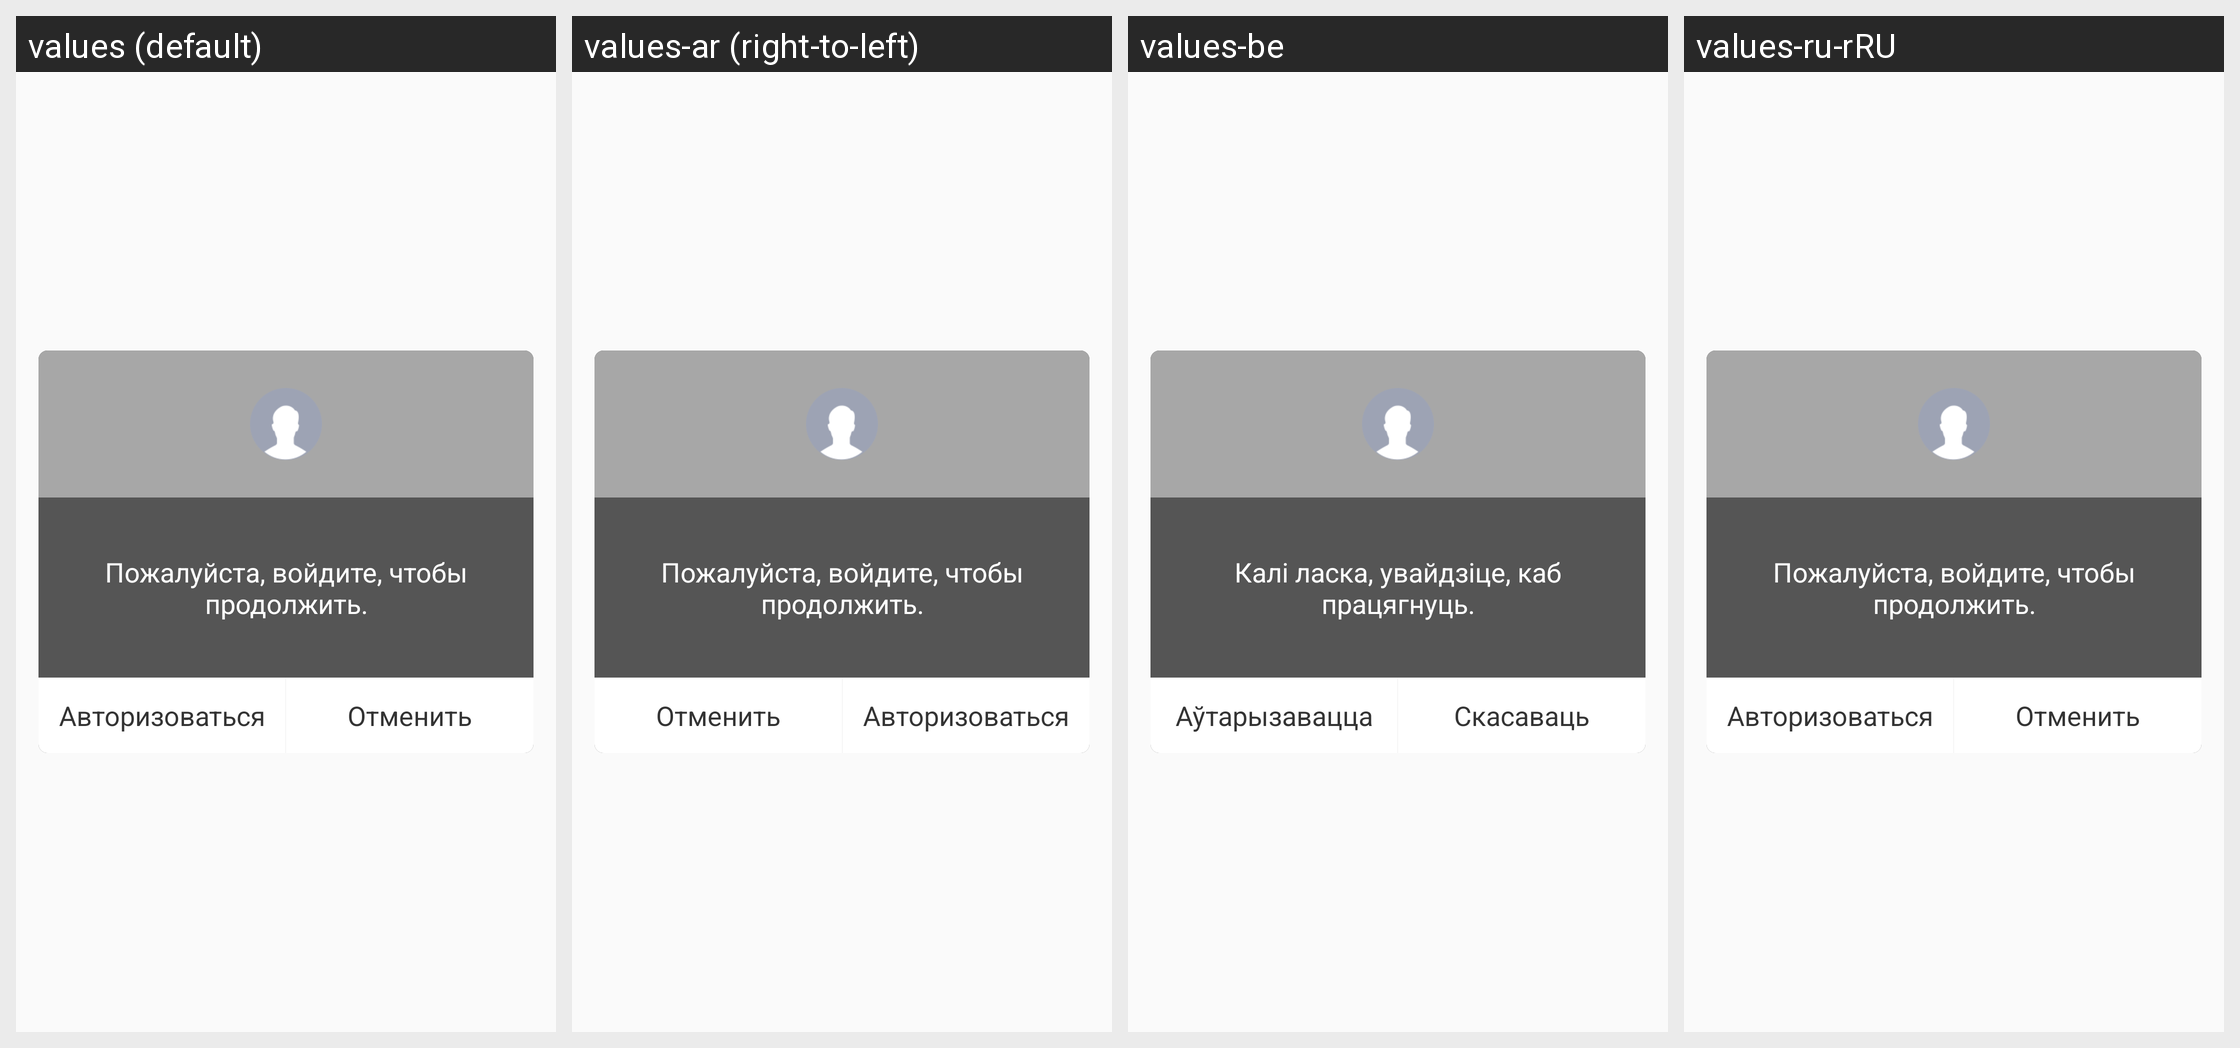

The Android screen above is rendered under several locales of the same app. Produce the string resources it draws, with the default and per-locale values.
Android screen res/layout/login_dialog.xml rendered under 4 locales, left to right: values (default), values-ar (right-to-left), values-be, values-ru-rRU. Device: Nexus 5 (rendered at 1080×1920; each locale shown at half size, 540×960, under a caption strip naming it); theme AppTheme.
Other locales in the repository, not shown: values-af, values-bg, values-bn, values-ca, values-cs, values-da, values-de, values-el, values-en, values-en-rGB, values-es, values-es-rUS, values-fa, values-fi, values-fr, values-fr-rCA, values-gu, values-hi, values-hr, values-hu, values-id, values-in, values-it, values-iw, values-ja, values-kn, values-ko, values-lt, values-lv, values-ml, values-mr, values-ms, values-nb, values-nl, values-no, values-pa, values-pl, values-pt-rBR, values-pt-rPT, values-ro, values-ru, values-sk, values-sl, values-sr, values-sv, values-ta, values-te, values-th, values-tl, values-tr, values-uk, values-vi, values-zh-rCN, values-zh-rHK, values-zh-rTW.
Strings drawn on this screen, with the default value and each locale's value (text and hints the layout hard-codes, and strings that could not be matched under every locale, appear in the picture but are not listed):

login_the_system_first
  values: Пожалуйста, войдите, чтобы продолжить.
  values-ar: Пожалуйста, войдите, чтобы продолжить.  [not translated; the default value is used]
  values-be: Калі ласка, увайдзіце, каб працягнуць.
  values-ru-rRU: Пожалуйста, войдите, чтобы продолжить.

login_btnlogin
  values: Авторизоваться
  values-ar: Авторизоваться  [not translated; the default value is used]
  values-be: Аўтарызавацца
  values-ru-rRU: Авторизоваться

common_cancel
  values: Отменить
  values-ar: Отменить  [not translated; the default value is used]
  values-be: Скасаваць
  values-ru-rRU: Отменить
